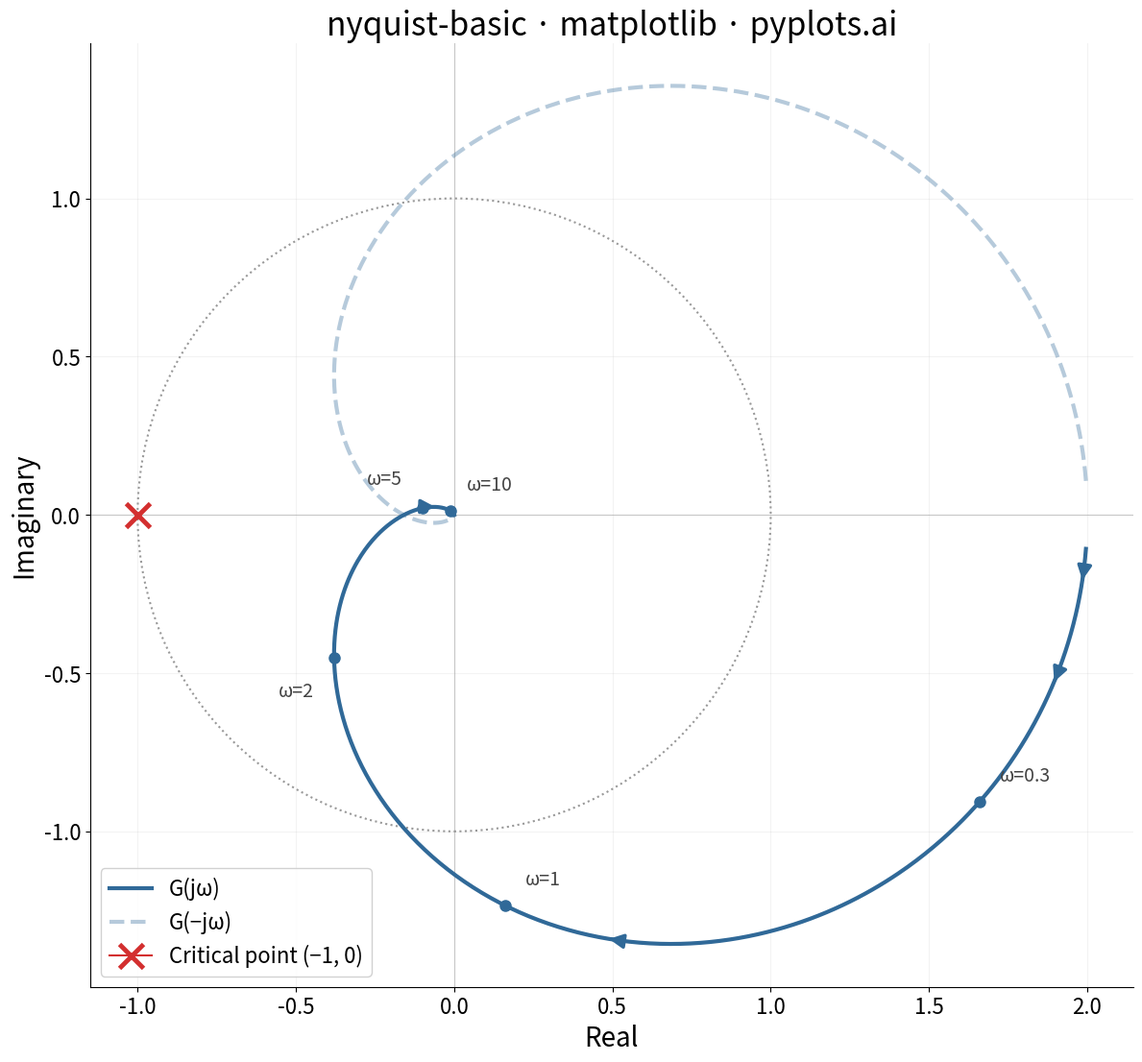

Write Python code to recreate this figure.
""" pyplots.ai
nyquist-basic: Nyquist Plot for Control Systems
Library: matplotlib 3.10.8 | Python 3.14.3
Quality: 84/100 | Created: 2026-03-20
"""

import matplotlib.pyplot as plt
import numpy as np
from matplotlib.patches import Circle
from scipy import signal


# Data — second-order system with delay approximation: G(s) = 2 / (s+1)(0.5s+1)(0.2s+1)
num = [2.0]
den = np.polymul(np.polymul([1, 1], [0.5, 1]), [0.2, 1])
system = signal.TransferFunction(num, den)

omega = np.logspace(-1.5, 2, 800)
_, H = signal.freqresp(system, w=omega)

real = H.real
imag = H.imag

# Plot
fig, ax = plt.subplots(figsize=(12, 12))

ax.plot(real, imag, color="#306998", linewidth=3, label="G(jω)", zorder=3)
ax.plot(real, -imag, color="#306998", linewidth=3, alpha=0.35, linestyle="--", label="G(−jω)", zorder=3)

# Direction arrows along the curve
for frac in [0.08, 0.2, 0.4, 0.65]:
    idx = int(frac * len(omega))
    ax.annotate(
        "",
        xy=(real[idx + 1], imag[idx + 1]),
        xytext=(real[idx], imag[idx]),
        arrowprops={"arrowstyle": "-|>", "color": "#306998", "lw": 2.5, "mutation_scale": 22},
        zorder=4,
    )

# Unit circle
unit_circle = Circle((0, 0), 1, fill=False, color="#999999", linewidth=1.5, linestyle=":", zorder=2)
ax.add_patch(unit_circle)

# Critical point (-1, 0)
ax.plot(
    -1, 0, marker="x", color="#D32F2F", markersize=18, markeredgewidth=3.5, zorder=5, label="Critical point (−1, 0)"
)

# Frequency annotations at key points
freq_annotations = [(0.3, (15, 12)), (1.0, (15, 12)), (2.0, (-15, -18)), (5.0, (-15, 14)), (10.0, (12, 12))]
for freq_val, (ox, oy) in freq_annotations:
    idx = np.argmin(np.abs(omega - freq_val))
    ax.plot(real[idx], imag[idx], "o", color="#306998", markersize=8, zorder=5)
    ha = "left" if ox > 0 else "right"
    va = "bottom" if oy > 0 else "top"
    ax.annotate(
        f"ω={freq_val:g}",
        xy=(real[idx], imag[idx]),
        xytext=(ox, oy),
        textcoords="offset points",
        fontsize=14,
        color="#444444",
        fontweight="medium",
        ha=ha,
        va=va,
        zorder=5,
    )

# Style
ax.set_xlabel("Real", fontsize=20)
ax.set_ylabel("Imaginary", fontsize=20)
ax.set_title("nyquist-basic · matplotlib · pyplots.ai", fontsize=24, fontweight="medium")
ax.tick_params(axis="both", labelsize=16)
ax.set_aspect("equal")
ax.axhline(0, color="#cccccc", linewidth=0.8, zorder=1)
ax.axvline(0, color="#cccccc", linewidth=0.8, zorder=1)
ax.legend(fontsize=16, loc="lower left", framealpha=0.9)
ax.grid(True, alpha=0.15, linewidth=0.8)
ax.spines["top"].set_visible(False)
ax.spines["right"].set_visible(False)

plt.tight_layout()
plt.savefig("plot.png", dpi=300, bbox_inches="tight")
